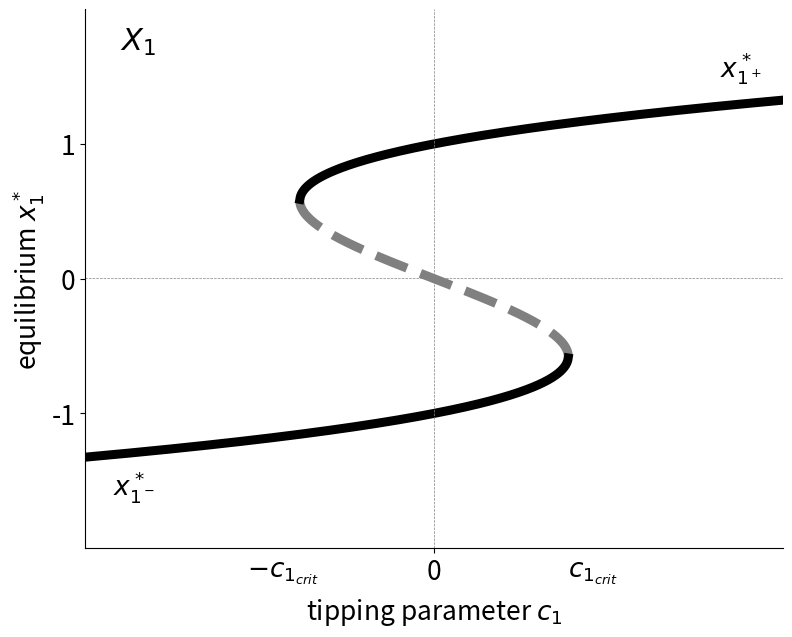

Write the Python code that produced this figure.
# -*- coding: utf-8 -*-


###################################
# fold.py
###################################

# plots bifurcation diagram of isolated tipping elements
# for manuscript: 
# "Emergence of cascading dynamics in interacting tipping elements of ecology and climate"

# tipping element is given by 
# dx/dt = ax - bx^3 + c

# script generates elements of Figure 1 in manuscript 
# and is used for illustration of tipping rules (Figure 2/3 in manuscript)


###############################################################################

# import packages 
import numpy as np 
import matplotlib.pylab as plt
from numpy import roots

# definition of coefficients 
b_eq  = 1
a_eq = 1

# definition of control parameter range 
c_eq= np.linspace(-1, 1, 5000)

###############################################################################

fig = plt.figure(figsize = (9,7))
ax = fig.add_subplot(1,1,1)

###########################################################
# determine equilibria and their stability
###########################################################

Erg_stable_lower = []
Erg_stable_upper = []
Erg_unstable = []
    
# loop over control paraeter 
for c in c_eq:
    
     def fx(x_prime):
         return -b_eq*3*(x_prime**2) +a_eq
     
     Erg = roots([-b_eq,0,a_eq,c])   
     
     for i in range(0,len(Erg)): 
         stab = fx(Erg[i])
         # stable real equilibrium, lower brancg 
         if stab < 0 and np.real(Erg[i]) < 0 and np.isreal(Erg[i]): 
             Erg_stable_lower.append((c,Erg[i]))
        # stable real equilibrium, upper branch 
         if stab < 0 and Erg[i] > 0 and np.isreal(Erg[i]): 
             Erg_stable_upper.append((c,Erg[i]))
        # unstable equilibrium / saddle 
         if stab > 0 and np.isreal(Erg[i]): 
             Erg_unstable.append((c,Erg[i]))

Erg_Stable_Lower = np.asarray(Erg_stable_lower)
Erg_Stable_Upper = np.asarray(Erg_stable_upper)
Erg_Unstable = np.asarray(Erg_unstable)        
       
###############################################################################      
# Plotting 
###############################################################################

# Unstable Equilibria 
plt.plot(np.real(Erg_Unstable[:,0]),np.real(Erg_Unstable[:,1]),'--',color = 'grey',linewidth = 6.5)
# Lower stable Equilibria
plt.plot(np.real(Erg_Stable_Lower[:,0]),np.real(Erg_Stable_Lower[:,1]),'-',color = 'black',linewidth = 6.5)
# Upper stable Equilibria 
plt.plot(np.real(Erg_Stable_Upper[:,0]),np.real(Erg_Stable_Upper[:,1]),'-',color = 'black',linewidth = 6.5)

# add lines for orientation 
plt.plot(c_eq, np.zeros(len(c_eq)), '--',color = 'grey', linewidth=0.5)
plt.plot(np.zeros(50), np.linspace(-2, 2, 50), '--',color = 'grey', linewidth=0.5)

# add text - may have to be adjusted according to subsystem which is plotted 
plt.text(-0.92,-1.6,r"$x_{1^-}^*$", fontsize = 19)
plt.text(0.82,1.5,r"$x_{1^+}^*$", fontsize = 19)        # , color = (round(68/255,2), round(114/255,2), round(196/255,2))
plt.text(-0.9,1.7,r"$X_{1}$", fontsize = 22)
plt.text(np.sqrt(4/27),-2.21,r"$c_{{1}_{crit}}$ ", fontsize = 19)
plt.text(-np.sqrt(4/27)-0.15,-2.21,r"$-c_{{1}_{crit}}$ ", fontsize = 19)

# axis properties and labels 
ax.spines['right'].set_visible(False)
ax.spines['top'].set_visible(False)
plt.xticks(())
plt.xticks(np.array([0.0]),fontsize = 19)
plt.yticks(())
plt.yticks(np.array([-1.0,0.0,1.0]),fontsize = 19 )    
ax.set_ylim([-2,2])
ax.set_xlim([-1,1])
plt.xlabel("tipping parameter $c_{1}$", fontsize = 19, labelpad = 8)
plt.ylabel("equilibrium $x_{1}^*$", fontsize = 19)